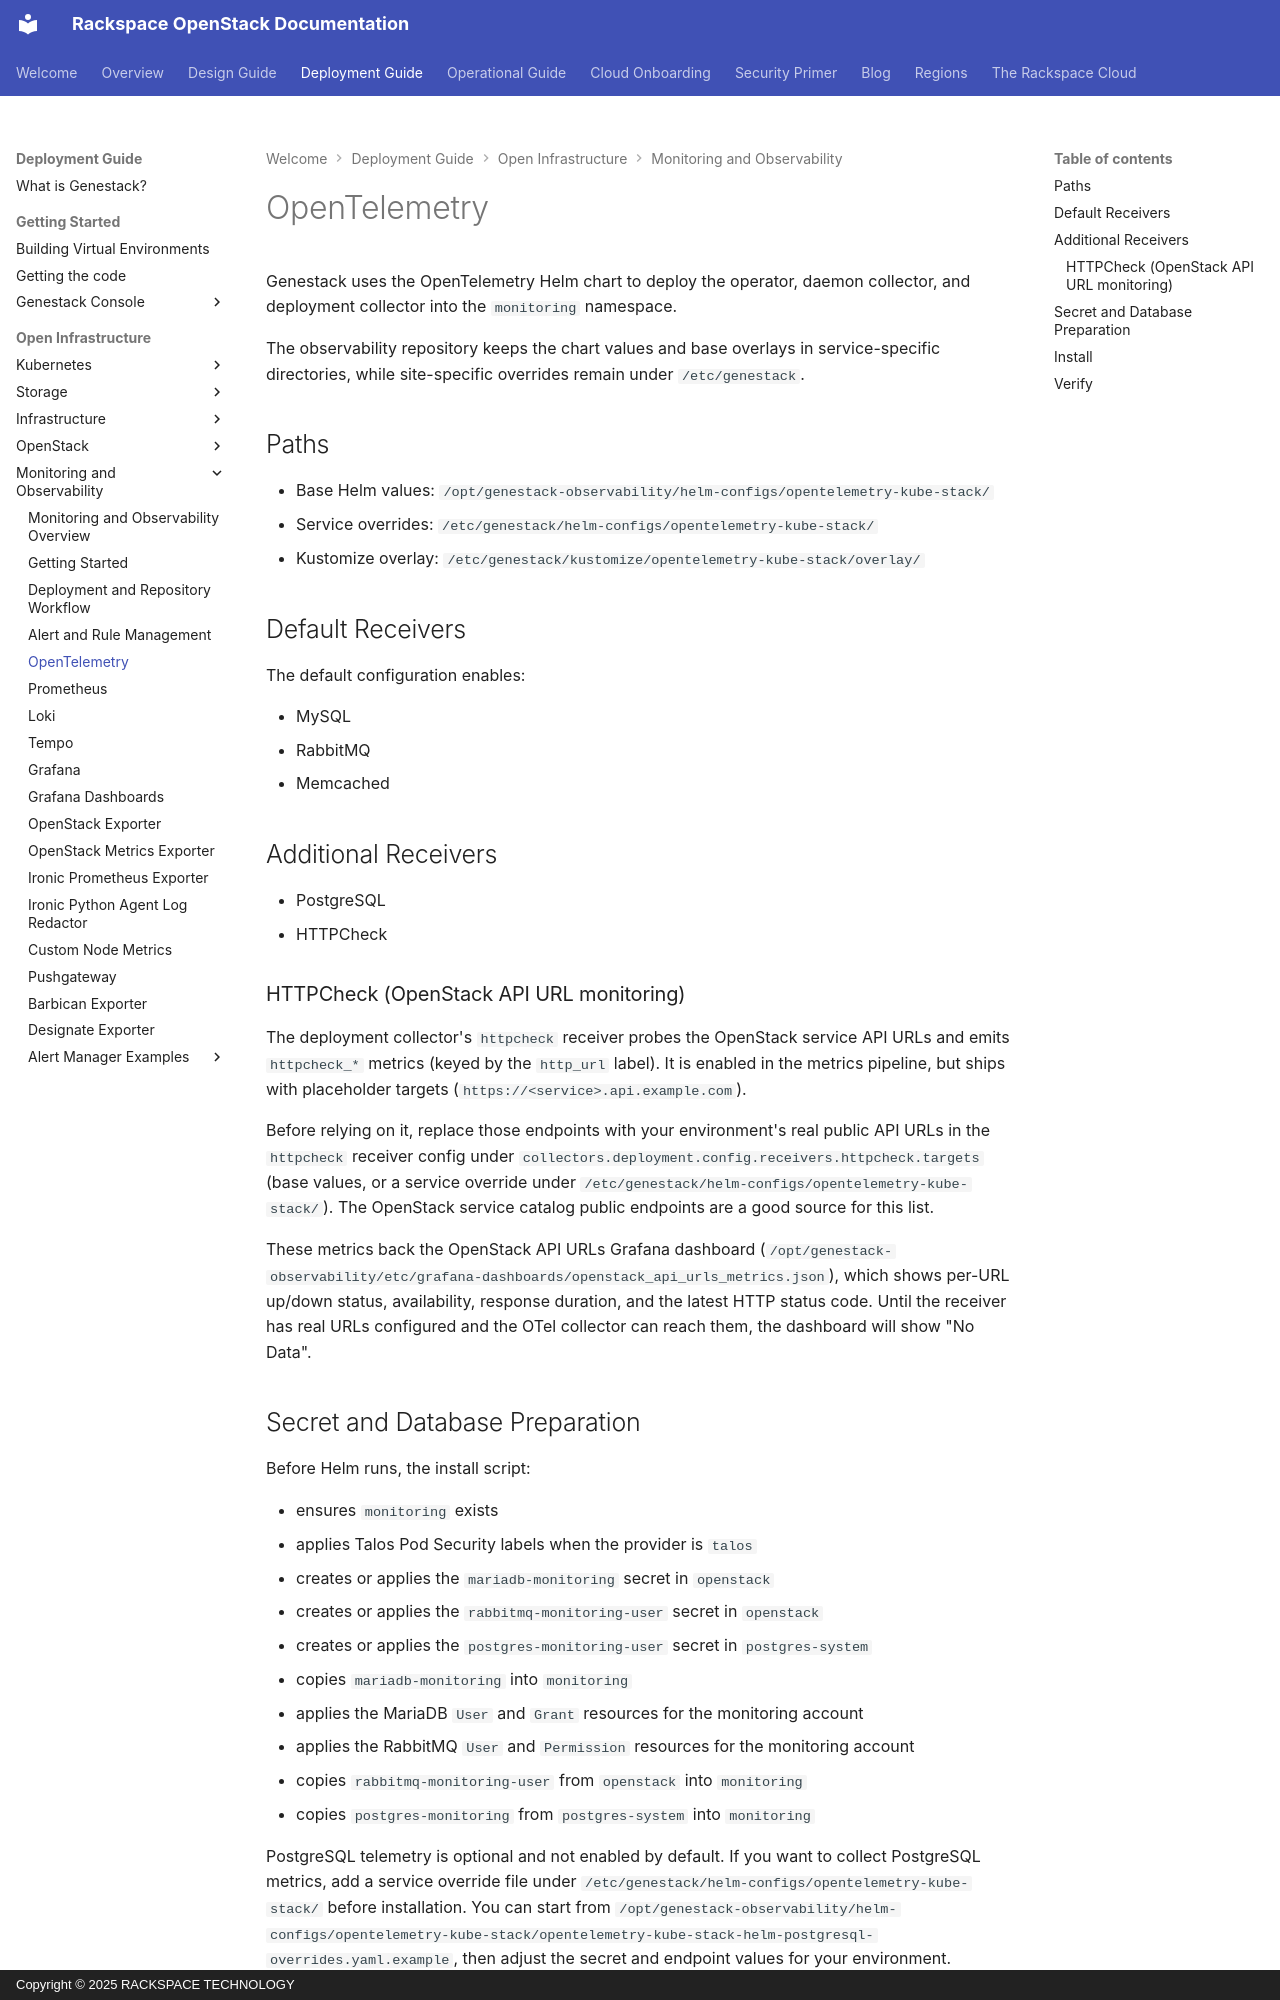

repository: rackerlabs/genestack · page: monitoring-opentelemetry/index.html · generator: mkdocs · copyright: Copyright © 2025 RACKSPACE TECHNOLOGY

# OpenTelemetry

Genestack uses the OpenTelemetry Helm chart to deploy the operator, daemon collector, and deployment collector into the `monitoring` namespace.

The observability repository keeps the chart values and base overlays in service-specific directories, while site-specific overrides remain under `/etc/genestack`.

## Paths

* Base Helm values: `/opt/genestack-observability/helm-configs/opentelemetry-kube-stack/`
* Service overrides: `/etc/genestack/helm-configs/opentelemetry-kube-stack/`
* Kustomize overlay: `/etc/genestack/kustomize/opentelemetry-kube-stack/overlay/`

## Default Receivers

The default configuration enables:

* MySQL
* RabbitMQ
* Memcached

## Additional Receivers

* PostgreSQL
* HTTPCheck

### HTTPCheck (OpenStack API URL monitoring)

The deployment collector's `httpcheck` receiver probes the OpenStack service API URLs and emits `httpcheck_*` metrics (keyed by the `http_url` label). It is enabled in the metrics pipeline, but ships with placeholder targets (`https://<service>.api.example.com`).

Before relying on it, replace those endpoints with your environment's real public API URLs in the `httpcheck` receiver config under `collectors.deployment.config.receivers.httpcheck.targets` (base values, or a service override under `/etc/genestack/helm-configs/opentelemetry-kube-stack/`). The OpenStack service catalog public endpoints are a good source for this list.

These metrics back the OpenStack API URLs Grafana dashboard (`/opt/genestack-observability/etc/grafana-dashboards/openstack_api_urls_metrics.json`), which shows per-URL up/down status, availability, response duration, and the latest HTTP status code. Until the receiver has real URLs configured and the OTel collector can reach them, the dashboard will show "No Data".
